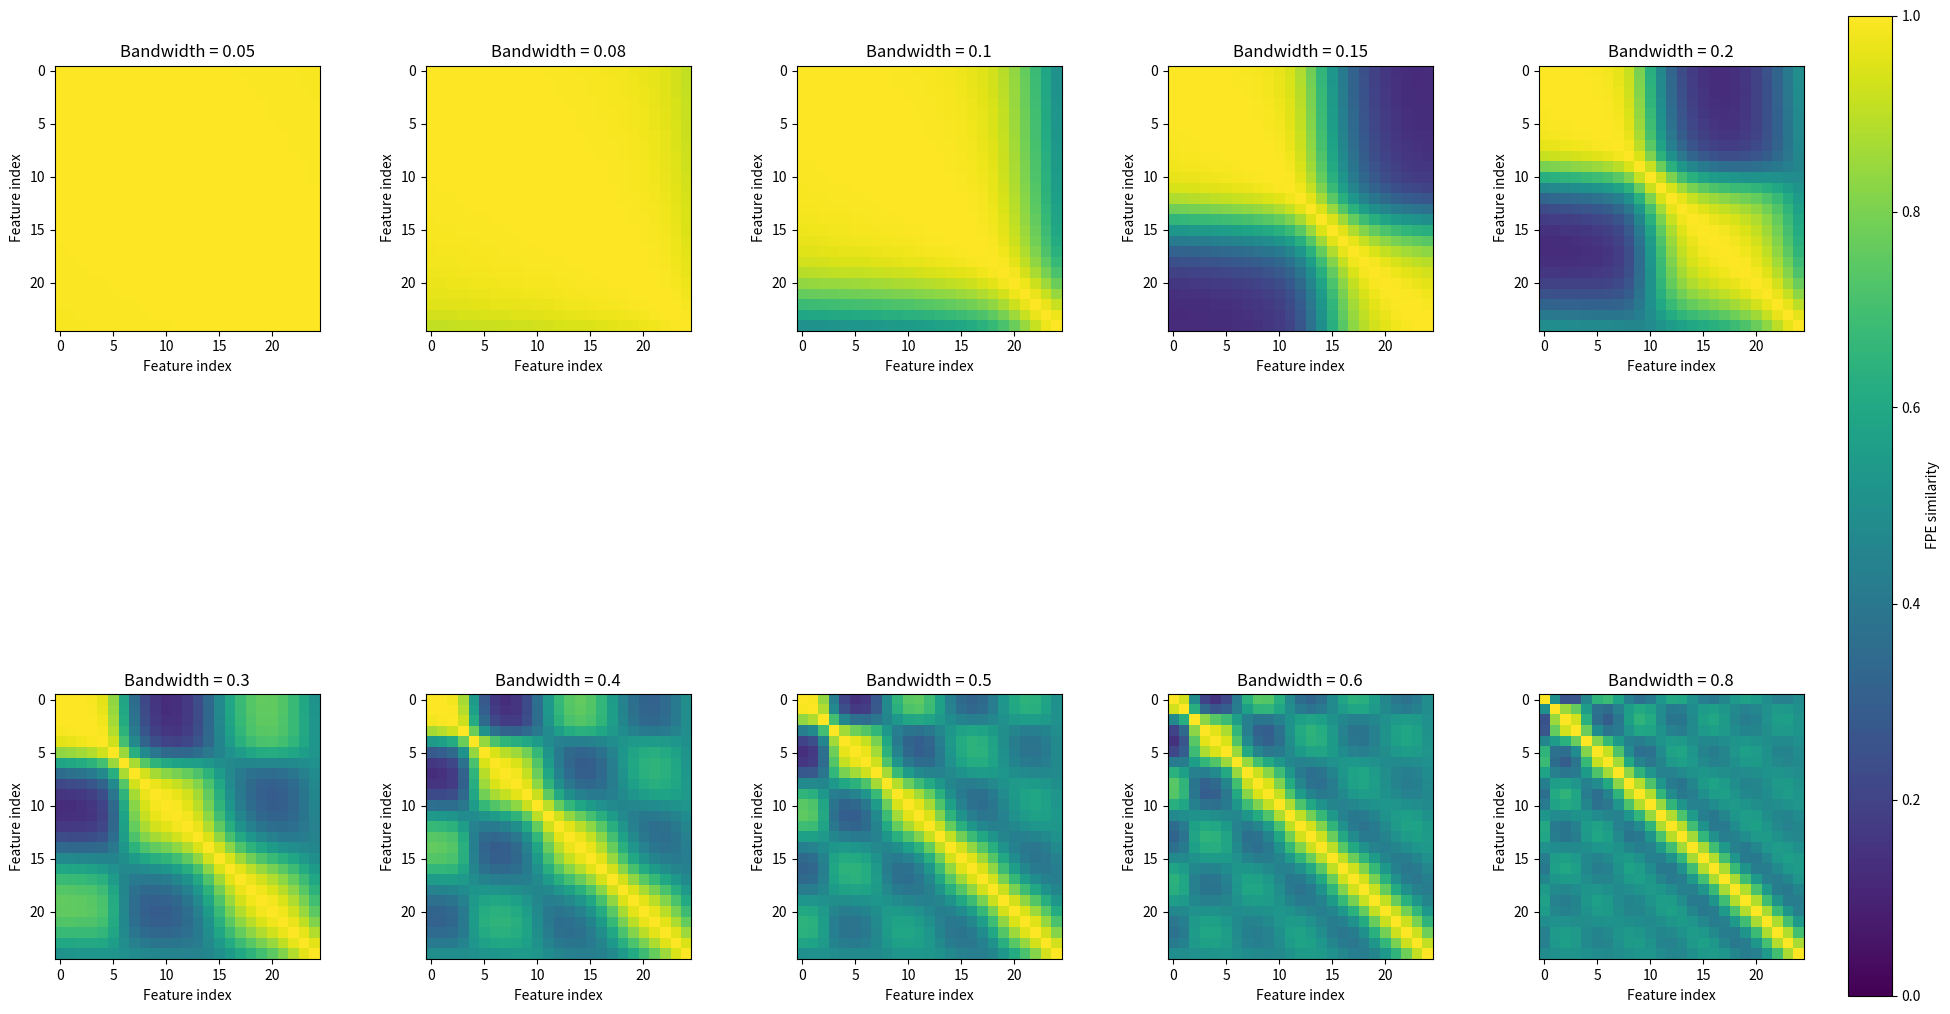

Recreate this plot in Python.
# Thanks to TorchHD and HoloVec

import numpy as np


def wrap_angle(theta):
  # this is better than modular wrapping for some reason
  return np.arctan2(np.sin(theta), np.cos(theta))

def to_complex(theta):
  return np.exp(1j * theta)

def to_angle(z):
  return np.angle(z)


def hdv(dims):
  return np.random.uniform(-np.pi, np.pi, size=dims)

def bind(*hvs):
  # cleanup?
  return wrap_angle(np.sum(hvs, axis=0))

def unbind(h1, h2):
  return wrap_angle(h1 - h2)

def bundle(*hvs, eps=1e-9):
  # only use complex numbers when we bundle
  z = np.sum([to_complex(hv) for hv in hvs], axis=0)
  mag = np.abs(z)
  z = z / np.maximum(mag, eps)
  return np.angle(z)

def inverse(hv):
  return wrap_angle(-hv)

def permute(hv, k=1):
  return np.roll(hv, k)

def sim(h1, h2):
  return (np.mean(np.cos(h1 - h2)) + 1) / 2

def fractional_power(basis_hv, x, bandwidth=1.0):
  return wrap_angle(basis_hv * (bandwidth * x))


def main():
  DIMS = 10000

  print("Sequences")
  # create symbols
  A = hdv(DIMS)
  B = hdv(DIMS)
  C = hdv(DIMS)

  # encode sequence A,B,C
  seq = bundle(
      bind(permute(A, 0)),
      bind(permute(B, 1)),
      bind(permute(C, 2)),
  )

  # retrieve middle element (B)
  B_hat = unbind(seq, permute(A, 0))
  B_hat = unbind(B_hat, permute(C, 2))

  print("Similarity B' to B:", sim(B_hat, B))
  print("Similarity B' to A:", sim(B_hat, A))
  print("Similarity B' to C:", sim(B_hat, C))
  print("Similarity B' to ABC bundle:", sim(B_hat, seq))
  print()

  print('Records')
  # keys and values
  key1, val1 = hdv(DIMS), hdv(DIMS)
  key2, val2 = hdv(DIMS), hdv(DIMS)

  # store associations
  memory = bundle(
    bind(key1, val1),
    bind(key2, val2),
  )

  # query with key1
  val1_hat = unbind(memory, key1)
  print("Similarity val1' to val1:", sim(val1_hat, val1))
  print("Similarity val1' to val2:", sim(val1_hat, val2))
  print("Similarity val1' to record bundle:", sim(val1_hat, memory))
  print()



  # Multi-variate feature embedding using Fractional Power Encoding
  import matplotlib.pyplot as plt

  np.random.seed(0)
  DIMS = 8000
  NUM_FEATURES = 25
  BANDWIDTHS = [0.05, 0.08, 0.1, 0.15, 0.2, 0.3, 0.4, 0.5, 0.6, 0.8]

  # create base hypervectors for each feature vector dimension
  bases = [hdv(DIMS) for _ in range(NUM_FEATURES)]

  # generate 25 feature vectors in 0-10 where all elements are the same value
  feature_vectors = np.linspace(1, 10, NUM_FEATURES).reshape(NUM_FEATURES, 1) * np.ones((1, NUM_FEATURES))

  # Create subplots
  fig, axes = plt.subplots(2, 5, figsize=(22, 14))
  axes = axes.flatten()

  for i, bw in enumerate(BANDWIDTHS):
    # encode all feature vectors using FPE with varying B
    encoded_vectors = []
    for fv in feature_vectors:
      hv = bundle(*[fractional_power(b, val, bw) for b, val in zip(bases, fv)])
      encoded_vectors.append(hv)
    encoded_vectors = np.array(encoded_vectors)

    # compute pairwise similarity
    sims = np.zeros((NUM_FEATURES, NUM_FEATURES))
    for j in range(NUM_FEATURES):
      for k in range(NUM_FEATURES):
        sims[j, k] = sim(encoded_vectors[j], encoded_vectors[k])

    # plot FPE similarity
    im = axes[i].imshow(sims, cmap='viridis', vmin=0, vmax=1)
    axes[i].set_title(f'Bandwidth = {bw}')
    axes[i].set_xlabel('Feature index')
    axes[i].set_ylabel('Feature index')

  # Adjust layout to make space for colorbar on the right
  fig.subplots_adjust(right=0.92, hspace=0.4, wspace=0.4)

  # Add a single colorbar for all subplots
  cbar_ax = fig.add_axes([0.94, 0.15, 0.02, 0.7])
  fig.colorbar(im, cax=cbar_ax, label='FPE similarity')

  plt.show()


if __name__ == '__main__':
  main()
